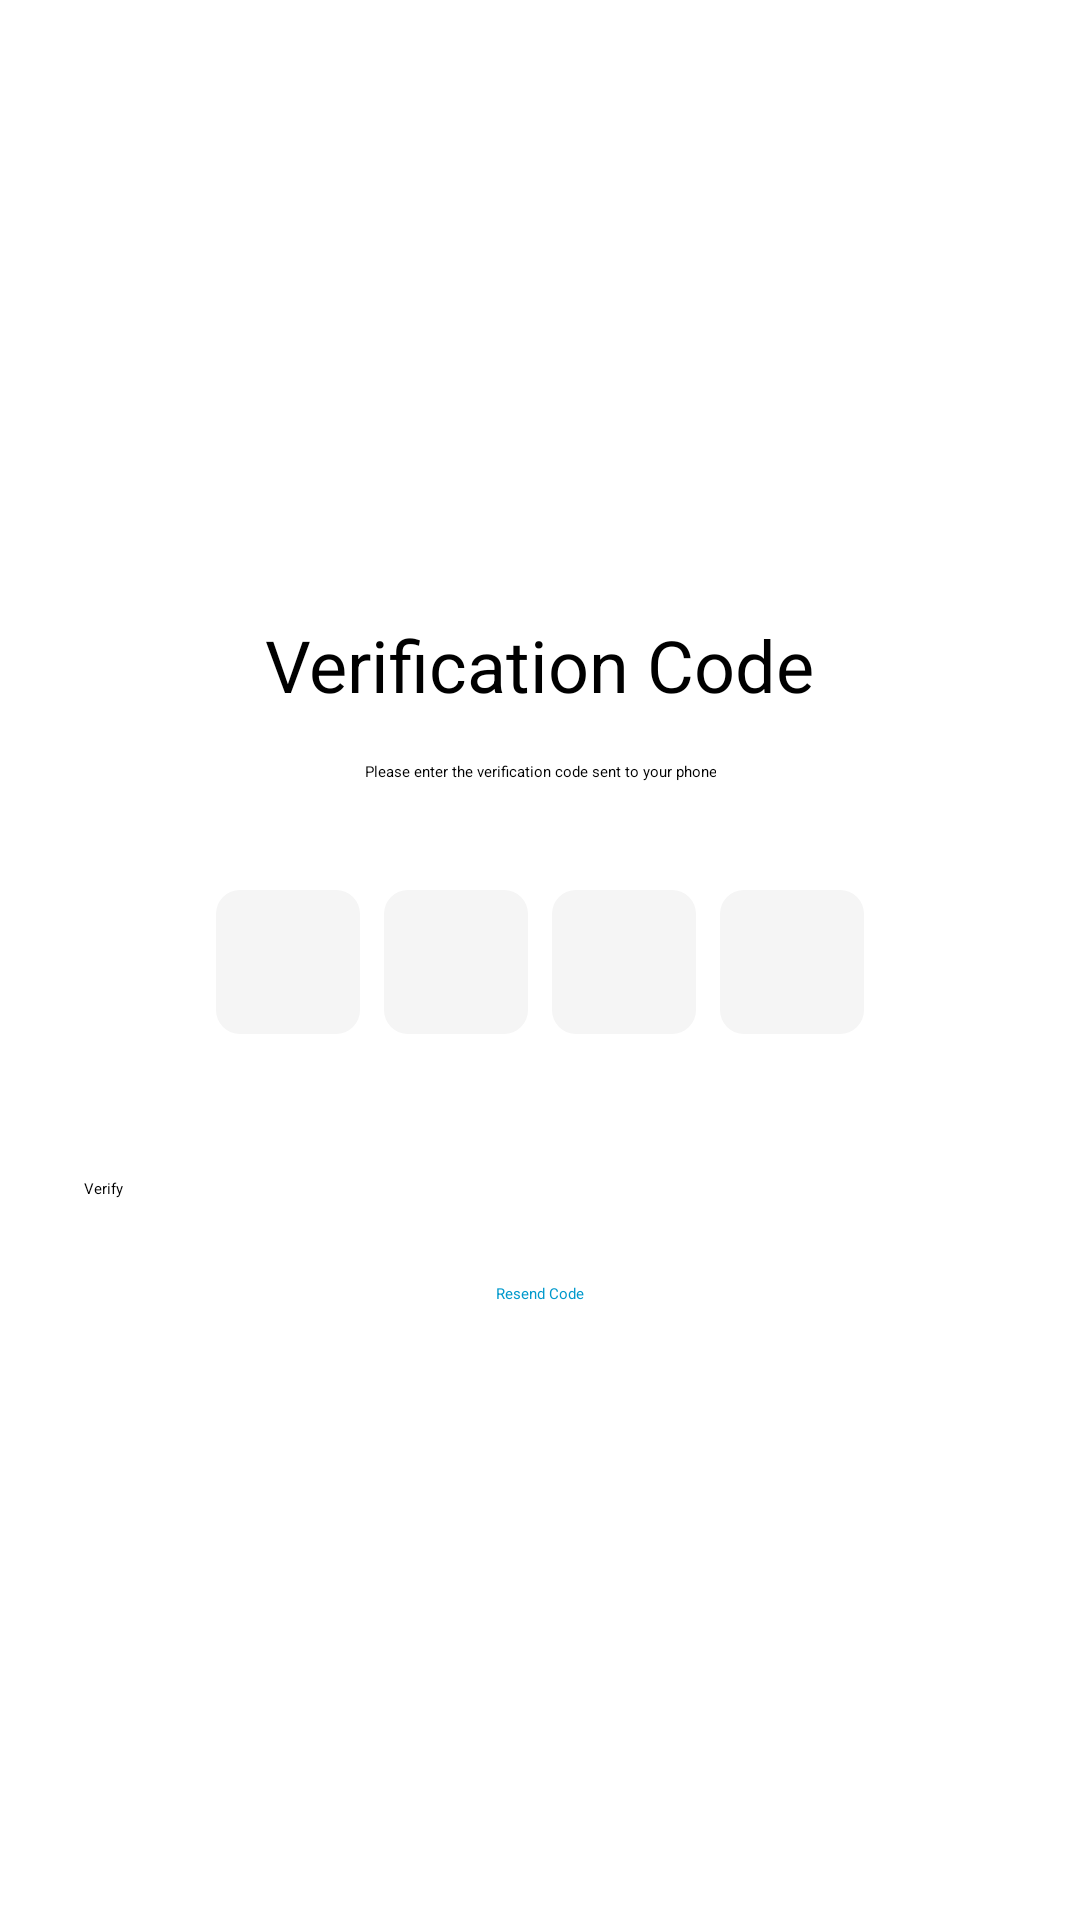

Write the Android layout XML for this screen, with the resource values it uses.
<!-- AndroidManifest.xml: application theme Theme.AndroidCA -->
<!-- res/layout/activity_verify.xml -->
<?xml version="1.0" encoding="utf-8"?>
<LinearLayout xmlns:android="http://schemas.android.com/apk/res/android"
    android:layout_width="match_parent"
    android:layout_height="match_parent"
    android:orientation="vertical"
    android:padding="16dp"
    android:gravity="center">

    <TextView
        android:layout_width="wrap_content"
        android:layout_height="wrap_content"
        android:text="Verification Code"
        android:textSize="24sp"
        android:layout_marginBottom="16dp"/>

    <TextView
        android:layout_width="wrap_content"
        android:layout_height="wrap_content"
        android:text="Please enter the verification code sent to your phone"
        android:textAlignment="center"
        android:layout_marginBottom="32dp"/>

    <LinearLayout
        android:layout_width="match_parent"
        android:layout_height="wrap_content"
        android:orientation="horizontal"
        android:gravity="center"
        android:layout_marginBottom="32dp">

        <EditText
            android:id="@+id/digit1"
            android:layout_width="48dp"
            android:layout_height="48dp"
            android:layout_margin="4dp"
            android:background="@drawable/edit_text_background"
            android:gravity="center"
            android:inputType="number"
            android:maxLength="1"
            android:textSize="20sp"/>

        <EditText
            android:id="@+id/digit2"
            android:layout_width="48dp"
            android:layout_height="48dp"
            android:layout_margin="4dp"
            android:background="@drawable/edit_text_background"
            android:gravity="center"
            android:inputType="number"
            android:maxLength="1"
            android:textSize="20sp"/>

        <EditText
            android:id="@+id/digit3"
            android:layout_width="48dp"
            android:layout_height="48dp"
            android:layout_margin="4dp"
            android:background="@drawable/edit_text_background"
            android:gravity="center"
            android:inputType="number"
            android:maxLength="1"
            android:textSize="20sp"/>

        <EditText
            android:id="@+id/digit4"
            android:layout_width="48dp"
            android:layout_height="48dp"
            android:layout_margin="4dp"
            android:background="@drawable/edit_text_background"
            android:gravity="center"
            android:inputType="number"
            android:maxLength="1"
            android:textSize="20sp"/>
    </LinearLayout>

    <Button
        android:id="@+id/verifyButton"
        android:layout_width="match_parent"
        android:layout_height="wrap_content"
        android:text="Verify"
        android:padding="12dp"/>

    <TextView
        android:id="@+id/resendCode"
        android:layout_width="wrap_content"
        android:layout_height="wrap_content"
        android:text="Resend Code"
        android:layout_marginTop="16dp"
        android:textColor="@android:color/holo_blue_dark"/>

</LinearLayout>
<!-- resources referenced by this layout -->
<resources>
  <!-- drawable edit_text_background (drawable) -->
  <?xml version="1.0" encoding="utf-8"?>
  <shape xmlns:android="http://schemas.android.com/apk/res/android">
      <solid android:color="#F5F5F5" />
      <corners android:radius="8dp" />
      <padding
          android:left="12dp"
          android:right="12dp"
          android:top="12dp"
          android:bottom="12dp" />
  </shape>
</resources>
